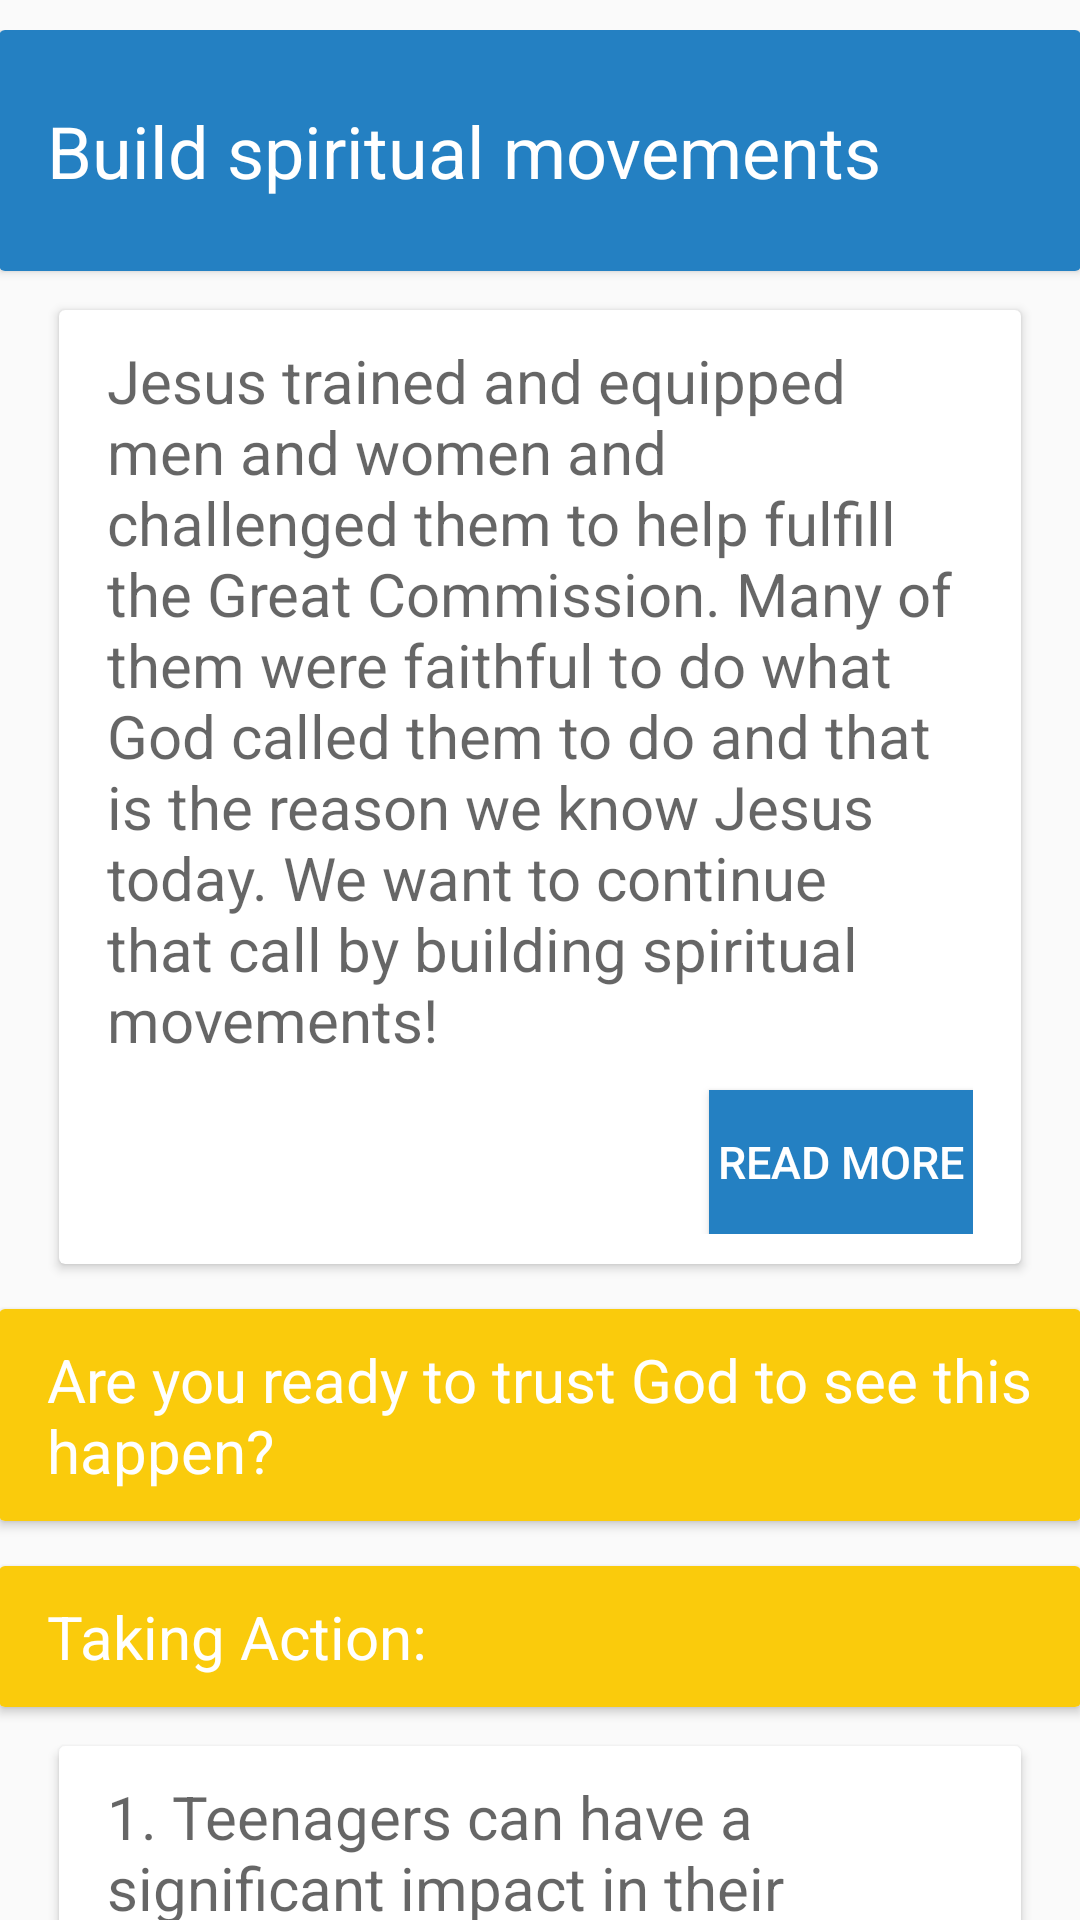

This screen was rendered from an Android layout file. Write that file and the resources it references.
<!-- AndroidManifest.xml: application theme AppTheme -->
<!-- res/layout/know_6.xml -->
<?xml version="1.0" encoding="utf-8"?>
<android.support.design.widget.CoordinatorLayout xmlns:android="http://schemas.android.com/apk/res/android"
    xmlns:app="http://schemas.android.com/apk/res-auto"
    xmlns:tools="http://schemas.android.com/tools"
    android:layout_width="match_parent"
    android:layout_height="match_parent"
    android:fitsSystemWindows="true"
    tools:context=".News_Detail">


    <RelativeLayout xmlns:android="http://schemas.android.com/apk/res/android"
        xmlns:app="http://schemas.android.com/apk/res-auto"
        xmlns:tools="http://schemas.android.com/tools"
        xmlns:card_view="http://schemas.android.com/apk/res-auto"
        android:layout_width="match_parent"
        android:layout_height="match_parent"
        android:paddingBottom="@dimen/activity_vertical_margin"
        android:paddingLeft="@dimen/activity_horizontal_margin"
        android:paddingRight="@dimen/activity_horizontal_margin"
        android:paddingTop="@dimen/activity_vertical_margin"
        app:layout_behavior="@string/appbar_scrolling_view_behavior"
        >


        <android.support.v4.widget.NestedScrollView
            android:layout_width="match_parent"
            android:layout_height="match_parent"
            app:layout_behavior="@string/appbar_scrolling_view_behavior">

            <LinearLayout
                android:layout_width="match_parent"
                android:layout_height="match_parent"
                android:orientation="vertical"
                android:paddingTop="10dp">

                <android.support.v7.widget.CardView
                    android:layout_width="match_parent"
                    android:layout_height="wrap_content"
                    >

                    <LinearLayout
                        style="@style/Widget.CardContent"
                        android:layout_width="match_parent"
                        android:layout_height="wrap_content"
                        android:background="@color/colorBlue"
                        >

                        <TextView
                            android:layout_width="match_parent"
                            android:layout_height="wrap_content"
                            android:textColor="#fff"
                            android:textSize="24dp"
                            android:text="Build spiritual movements"
                            android:textAppearance="@style/TextAppearance.AppCompat.Medium" />

                    </LinearLayout>

                </android.support.v7.widget.CardView>

                <android.support.v7.widget.CardView
                    android:layout_marginTop="13dp"
                    android:layout_width="match_parent"
                    android:layout_height="wrap_content"
                    android:layout_marginLeft="20dp"
                    android:layout_marginRight="20dp"
                    >

                    <LinearLayout
                        style="@style/Widget.CardContent1"
                        android:layout_width="match_parent"
                        android:layout_height="wrap_content"

                        >

                        <TextView
                            android:layout_width="match_parent"
                            android:layout_height="wrap_content"
                            android:textSize="20dp"
                            android:text="Jesus trained and equipped men and women and challenged them to help fulfill the Great Commission. Many of them were faithful to do what God called them to do and that is the reason we know Jesus today. We want to continue that call by building spiritual movements!"
                            android:textAppearance="@style/TextAppearance.AppCompat.Medium" />

                        <Button
                            android:id="@+id/goal_build_movement"
                            android:layout_marginTop="10dp"
                            android:textSize="15dp"
                            android:layout_gravity="end"
                            android:layout_width="wrap_content"
                            android:layout_height="wrap_content"
                            android:background="@color/colorBlue"
                            android:textColor="#fff"
                            android:text="Read More" />

                    </LinearLayout>

                </android.support.v7.widget.CardView>


                <android.support.v7.widget.CardView
                    android:layout_marginTop="15dp"
                    android:layout_width="match_parent"
                    android:layout_height="wrap_content"
                    >

                    <LinearLayout
                        style="@style/Widget.CardContent1"
                        android:layout_width="match_parent"
                        android:layout_height="wrap_content"
                        android:background="@color/colorOrange"
                        >

                        <TextView
                            android:layout_width="match_parent"
                            android:layout_height="wrap_content"
                            android:textSize="20dp"
                            android:textColor="#fff"
                            android:text="Are you ready to trust God to see this happen? "
                            android:textAppearance="@style/TextAppearance.AppCompat.Medium" />

                    </LinearLayout>

                </android.support.v7.widget.CardView>


                <android.support.v7.widget.CardView
                    android:layout_marginTop="15dp"
                    android:layout_width="match_parent"
                    android:layout_height="wrap_content"
                    >

                    <LinearLayout
                        style="@style/Widget.CardContent1"
                        android:layout_width="match_parent"
                        android:layout_height="wrap_content"
                        android:background="@color/colorOrange"
                        >

                        <TextView
                            android:layout_width="match_parent"
                            android:layout_height="wrap_content"
                            android:textSize="20dp"
                            android:textColor="#fff"
                            android:text="Taking Action: "
                            android:textAppearance="@style/TextAppearance.AppCompat.Medium" />

                    </LinearLayout>

                </android.support.v7.widget.CardView>


                <android.support.v7.widget.CardView
                    android:layout_marginTop="13dp"
                    android:layout_width="match_parent"
                    android:layout_height="wrap_content"
                    android:layout_marginLeft="20dp"
                    android:layout_marginRight="20dp"
                    >

                    <LinearLayout
                        style="@style/Widget.CardContent1"
                        android:layout_width="match_parent"
                        android:layout_height="wrap_content"

                        >

                        <TextView
                            android:layout_width="match_parent"
                            android:layout_height="wrap_content"
                            android:textSize="20dp"
                            android:text="1. Teenagers can have a significant impact in their high schools. Will you pray for students who will come to Christ, be discipled and leave a lasting impact in their schools?  \n2. Teenagers can leave their high schools and make an impact on their college campuses. Will you pray and trust God to develop disciples who will continue to grow and disciple others on their college campuses?  \n3. Teenagers can be a part of helping fulfill the Great Commission for a lifetime. Will you pray and trust God to develop lifetime laborers who will go into all the world and make disciples of all nations?"
                            android:textAppearance="@style/TextAppearance.AppCompat.Medium" />

                    </LinearLayout>

                </android.support.v7.widget.CardView>


            </LinearLayout>
        </android.support.v4.widget.NestedScrollView>

    </RelativeLayout>



</android.support.design.widget.CoordinatorLayout>
<!-- resources referenced by this layout -->
<resources>
  <color name="colorBlue">#2480c2</color>
  <color name="colorOrange">#facb0c</color>
  <style name="Widget.CardContent" parent="android:Widget">
          <item name="android:paddingLeft">16dp</item>
          <item name="android:paddingRight">16dp</item>
          <item name="android:paddingTop">24dp</item>
          <item name="android:paddingBottom">24dp</item>
          <item name="android:orientation">vertical</item>
      </style>
  <style name="Widget.CardContent1" parent="android:Widget">
          <item name="android:paddingLeft">16dp</item>
          <item name="android:paddingRight">16dp</item>
          <item name="android:paddingTop">10dp</item>
          <item name="android:paddingBottom">10dp</item>
          <item name="android:orientation">vertical</item>
      </style>
  <style name="AppTheme" parent="Theme.AppCompat.Light.DarkActionBar">
          
          <item name="colorPrimary">@color/colorBlue</item>
          <item name="colorPrimaryDark">@color/colorOrange</item>
          <item name="colorAccent">@color/colorAccent</item>
      </style>
  <color name="colorAccent">#FF4081</color>
</resources>
